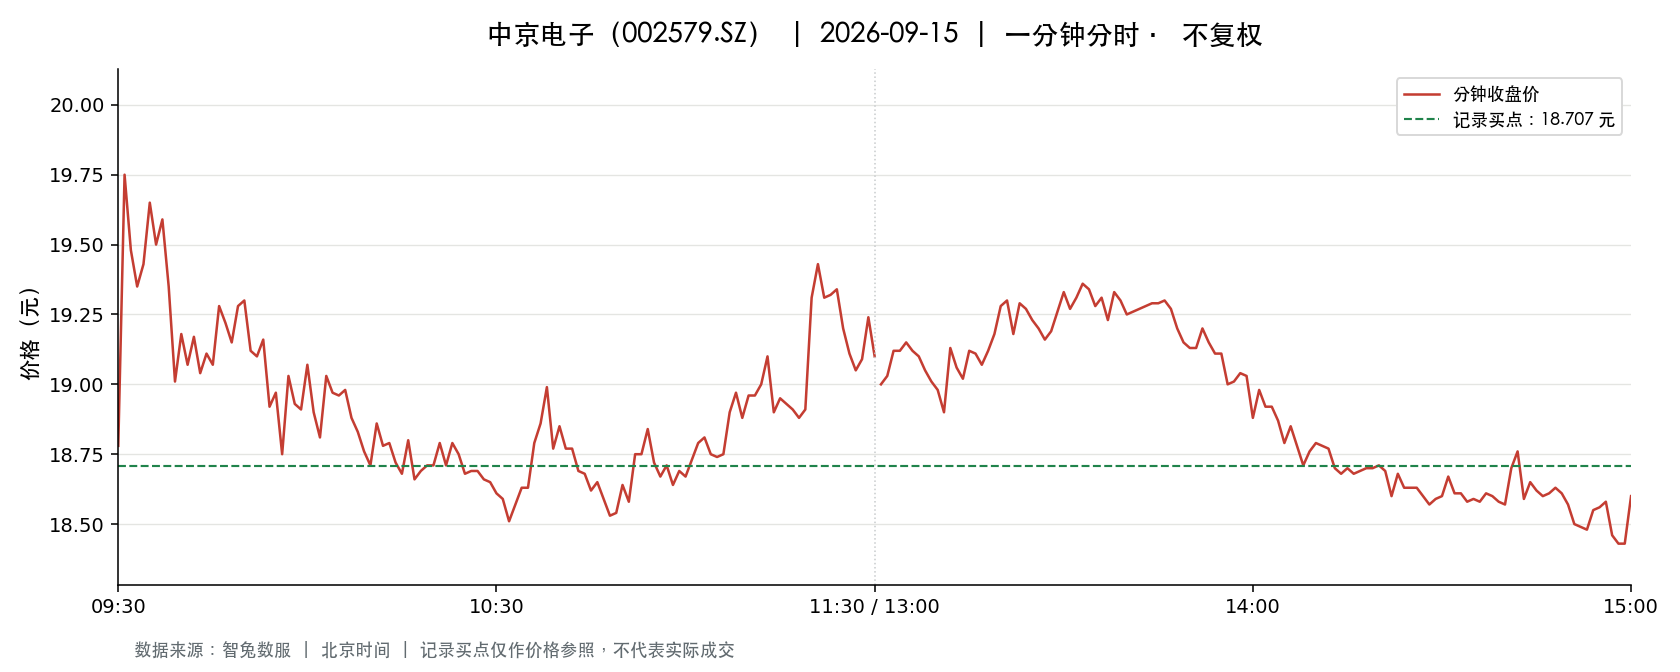

Values plotted in this chart, from the file beside it:
t, o, h, l, c, v, a, pc, sf
2026-09-15 09:30:00, 18.78, 18.78, 18.78, 18.78, 31762, 59649036, 18.79, 0.0
2026-09-15 09:31:00, 18.87, 19.77, 18.87, 19.75, 122684, 234396462, 18.78, 0.0
2026-09-15 09:32:00, 19.74, 19.79, 19.15, 19.48, 92190, 178870226, 19.75, 0.0
2026-09-15 09:33:00, 19.46, 19.48, 19.25, 19.35, 72532, 140573583, 19.48, 0.0
2026-09-15 09:34:00, 19.34, 19.52, 19.25, 19.43, 51416, 99617785, 19.35, 0.0
2026-09-15 09:35:00, 19.38, 19.65, 19.35, 19.65, 52629, 102407835, 19.43, 0.0
2026-09-15 09:36:00, 19.65, 19.66, 19.47, 19.5, 56104, 109882717, 19.65, 0.0
2026-09-15 09:37:00, 19.5, 19.59, 19.48, 19.59, 34331, 67065604, 19.5, 0.0
2026-09-15 09:38:00, 19.59, 19.59, 19.35, 19.35, 40871, 79678690, 19.59, 0.0
2026-09-15 09:39:00, 19.35, 19.35, 19.01, 19.01, 41233, 79102957, 19.35, 0.0
2026-09-15 09:40:00, 19.01, 19.2, 18.99, 19.18, 63152, 120421111, 19.01, 0.0
2026-09-15 09:41:00, 19.18, 19.27, 19.07, 19.07, 28220, 54201210, 19.18, 0.0
2026-09-15 09:42:00, 19.05, 19.17, 18.96, 19.17, 32548, 61987363, 19.07, 0.0
2026-09-15 09:43:00, 19.18, 19.23, 19.04, 19.04, 25477, 48846611, 19.17, 0.0
2026-09-15 09:44:00, 19.02, 19.16, 19.01, 19.11, 24771, 47231441, 19.04, 0.0
2026-09-15 09:45:00, 19.12, 19.13, 19.02, 19.07, 18669, 35600987, 19.11, 0.0
2026-09-15 09:46:00, 19.08, 19.28, 19.08, 19.28, 13655, 26164247, 19.07, 0.0
2026-09-15 09:47:00, 19.3, 19.36, 19.22, 19.22, 18499, 35668250, 19.28, 0.0
2026-09-15 09:48:00, 19.22, 19.22, 19.12, 19.15, 8788, 16832982, 19.22, 0.0
2026-09-15 09:49:00, 19.15, 19.28, 19.15, 19.28, 10072, 19353748, 19.15, 0.0
2026-09-15 09:50:00, 19.3, 19.35, 19.28, 19.3, 16853, 32516621, 19.28, 0.0
2026-09-15 09:51:00, 19.3, 19.3, 19.12, 19.12, 16193, 31025746, 19.3, 0.0
2026-09-15 09:52:00, 19.09, 19.11, 19.05, 19.1, 14216, 27116199, 19.12, 0.0
2026-09-15 09:53:00, 19.09, 19.17, 19.09, 19.16, 12297, 23528182, 19.1, 0.0
2026-09-15 09:54:00, 19.1, 19.1, 18.89, 18.92, 31547, 59947101, 19.16, 0.0
2026-09-15 09:55:00, 18.92, 18.98, 18.81, 18.97, 34522, 65189955, 18.92, 0.0
2026-09-15 09:56:00, 18.86, 18.88, 18.75, 18.75, 27653, 52002661, 18.97, 0.0
2026-09-15 09:57:00, 18.74, 19.03, 18.65, 19.03, 28194, 52955346, 18.75, 0.0
2026-09-15 09:58:00, 19.03, 19.08, 18.93, 18.93, 15527, 29549604, 19.03, 0.0
2026-09-15 09:59:00, 18.9, 18.91, 18.82, 18.91, 15235, 28739610, 18.93, 0.0
2026-09-15 10:00:00, 18.92, 19.07, 18.92, 19.07, 7990, 15183389, 18.91, 0.0
2026-09-15 10:01:00, 19.07, 19.09, 18.9, 18.9, 11741, 22332076, 19.07, 0.0
2026-09-15 10:02:00, 18.89, 18.9, 18.81, 18.81, 9057, 17094185, 18.9, 0.0
2026-09-15 10:03:00, 18.81, 19.03, 18.81, 19.03, 7527, 14208773, 18.81, 0.0
2026-09-15 10:04:00, 19.06, 19.06, 18.94, 18.97, 7682, 14591409, 19.03, 0.0
2026-09-15 10:05:00, 18.99, 18.99, 18.96, 18.96, 4828, 9161883, 18.97, 0.0
2026-09-15 10:06:00, 18.96, 19.0, 18.96, 18.98, 8089, 15349151, 18.96, 0.0
2026-09-15 10:07:00, 18.94, 18.94, 18.85, 18.88, 7772, 14682517, 18.98, 0.0
2026-09-15 10:08:00, 18.88, 18.88, 18.83, 18.83, 7138, 13455477, 18.88, 0.0
2026-09-15 10:09:00, 18.83, 18.83, 18.76, 18.76, 11925, 22420001, 18.83, 0.0
2026-09-15 10:10:00, 18.72, 18.75, 18.62, 18.71, 20564, 38424029, 18.76, 0.0
2026-09-15 10:11:00, 18.71, 18.86, 18.66, 18.86, 12294, 23033663, 18.71, 0.0
2026-09-15 10:12:00, 18.86, 18.86, 18.74, 18.78, 7531, 14153858, 18.86, 0.0
2026-09-15 10:13:00, 18.78, 18.8, 18.78, 18.79, 4119, 7740794, 18.78, 0.0
2026-09-15 10:14:00, 18.78, 18.78, 18.72, 18.72, 6534, 12253930, 18.79, 0.0
2026-09-15 10:15:00, 18.73, 18.79, 18.68, 18.68, 9130, 17104546, 18.72, 0.0
2026-09-15 10:16:00, 18.67, 18.8, 18.67, 18.8, 8221, 15403371, 18.68, 0.0
2026-09-15 10:17:00, 18.79, 18.79, 18.66, 18.66, 5279, 9880129, 18.8, 0.0
2026-09-15 10:18:00, 18.65, 18.71, 18.65, 18.69, 10541, 19690802, 18.66, 0.0
2026-09-15 10:19:00, 18.7, 18.76, 18.7, 18.71, 4949, 9267421, 18.69, 0.0
2026-09-15 10:20:00, 18.72, 18.72, 18.71, 18.71, 4070, 7616199, 18.71, 0.0
2026-09-15 10:21:00, 18.72, 18.79, 18.71, 18.79, 4524, 8484425, 18.71, 0.0
2026-09-15 10:22:00, 18.8, 18.8, 18.71, 18.71, 5090, 9552894, 18.79, 0.0
2026-09-15 10:23:00, 18.71, 18.79, 18.68, 18.79, 5496, 10281688, 18.71, 0.0
2026-09-15 10:24:00, 18.79, 18.79, 18.75, 18.75, 3197, 6002134, 18.79, 0.0
2026-09-15 10:25:00, 18.74, 18.74, 18.68, 18.68, 5745, 10742937, 18.75, 0.0
2026-09-15 10:26:00, 18.68, 18.74, 18.68, 18.69, 4907, 9174225, 18.68, 0.0
2026-09-15 10:27:00, 18.68, 18.7, 18.66, 18.69, 5988, 11184772, 18.69, 0.0
2026-09-15 10:28:00, 18.7, 18.7, 18.66, 18.66, 3547, 6626797, 18.69, 0.0
2026-09-15 10:29:00, 18.67, 18.67, 18.64, 18.65, 9865, 18404852, 18.66, 0.0
... 181 more rows
